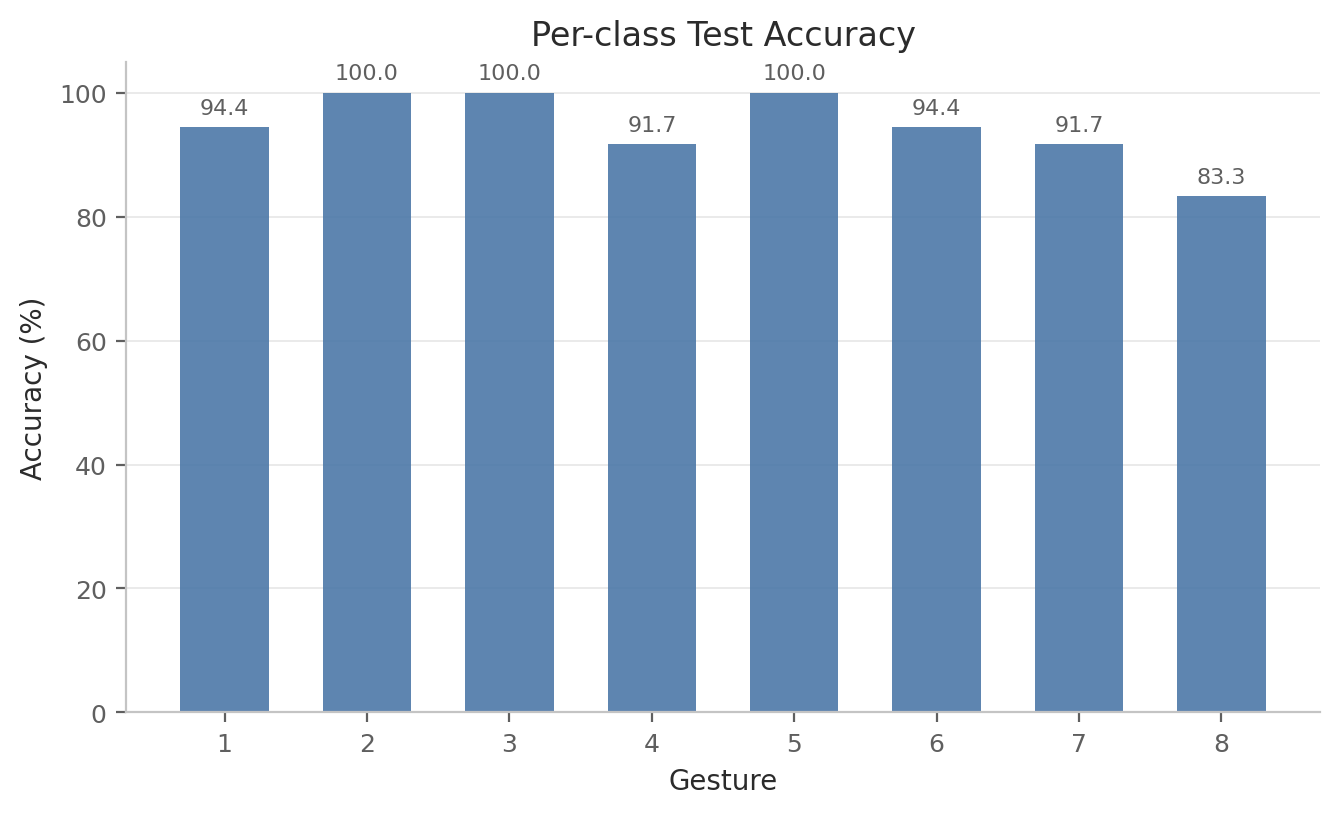

Values plotted in this chart, from the file beside it:
label, gesture_id, accuracy, precision, recall, f1, support
0, 1, 0.9444, 0.9444, 0.9444, 0.9444, 36
1, 2, 1.0, 0.9231, 1.0, 0.96, 36
2, 3, 1.0, 1.0, 1.0, 1.0, 36
3, 4, 0.9167, 0.9167, 0.9167, 0.9167, 36
4, 5, 1.0, 0.973, 1.0, 0.9863, 36
5, 6, 0.9444, 0.9444, 0.9444, 0.9444, 36
6, 7, 0.9167, 0.9429, 0.9167, 0.9296, 36
7, 8, 0.8333, 0.9091, 0.8333, 0.8696, 36
